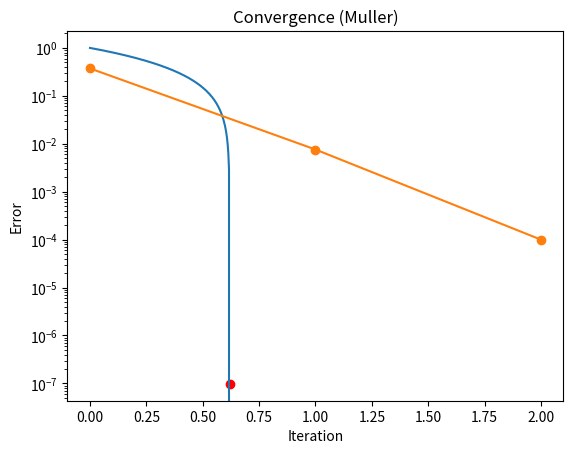

Reproduce this figure in Python.
import numpy as np
import matplotlib.pyplot as plt

def f(x):
    return np.exp(x) - 3*x

def muller(f, x0, x1, x2, eps=1e-3, Nmax=100):
    if not (x0 < x1 < x2):
        return None, [], "invalid initial points order"

    if eps <= 0:
        return None, [], "invalid tolerance"

    if Nmax <= 0:
        return None, [], "invalid max iterations"

    table = []

    for n in range(1, Nmax + 1):
        f0, f1, f2 = f(x0), f(x1), f(x2)
        h0 = x1 - x0
        h1 = x2 - x1

        if h0 == 0 or h1 == 0:
            return None, table, "division by zero (h0 or h1 = 0)"

        d0 = (f1 - f0) / h0
        d1 = (f2 - f1) / h1

        a = (d1 - d0) / (h1 + h0)
        b = a * h1 + d1
        c = f2

        D = np.sqrt(b*b - 4*a*c)

        denom = b + D if abs(b + D) > abs(b - D) else b - D
        if denom == 0:
            return None, table, "division by zero (denominator)"

        x3 = x2 - 2*c / denom
        error = abs(x3 - x2)

        table.append([n, x3, f(x3), error])

        if error < eps:
            return x3, table, "tolerance reached"

        x0, x1, x2 = x1, x2, x3

    return x3, table, "max iterations reached"

root, table, reason = muller(f, 0, 0.5, 1)
#muller(f, 1, 0.5, 0)            invalid initial points order
#muller(f, 0, 0.5, 1, -1e-3)     invalid tolerance
#muller(f, 0, 0.5, 1, 1e-3, 0)   invalid max iterations

print("Root:", root)
print("Stop reason:", reason)
print("Number of iterations:", len(table))

print("\n n\t x_n\t\t f(x_n)\t\t error")
for r in table:
    print(f"{r[0]}\t {r[1]:.6f}\t {r[2]:+.6f}\t {r[3]:.6f}")

X = np.linspace(0, 1.2, 400)
plt.plot(X, f(X))
plt.axhline(0)

if root is not None:
    plt.scatter(root, f(root), color='red')

plt.title("Muller Method")
plt.xlabel("x")
plt.ylabel("f(x)")
plt.grid()
plt.show()

if len(table) > 0:
    errors = [r[3] for r in table]
    plt.plot(errors, marker='o')
    plt.yscale("log")
    plt.xlabel("Iteration")
    plt.ylabel("Error")
    plt.title("Convergence (Muller)")
    plt.grid()
    plt.show()